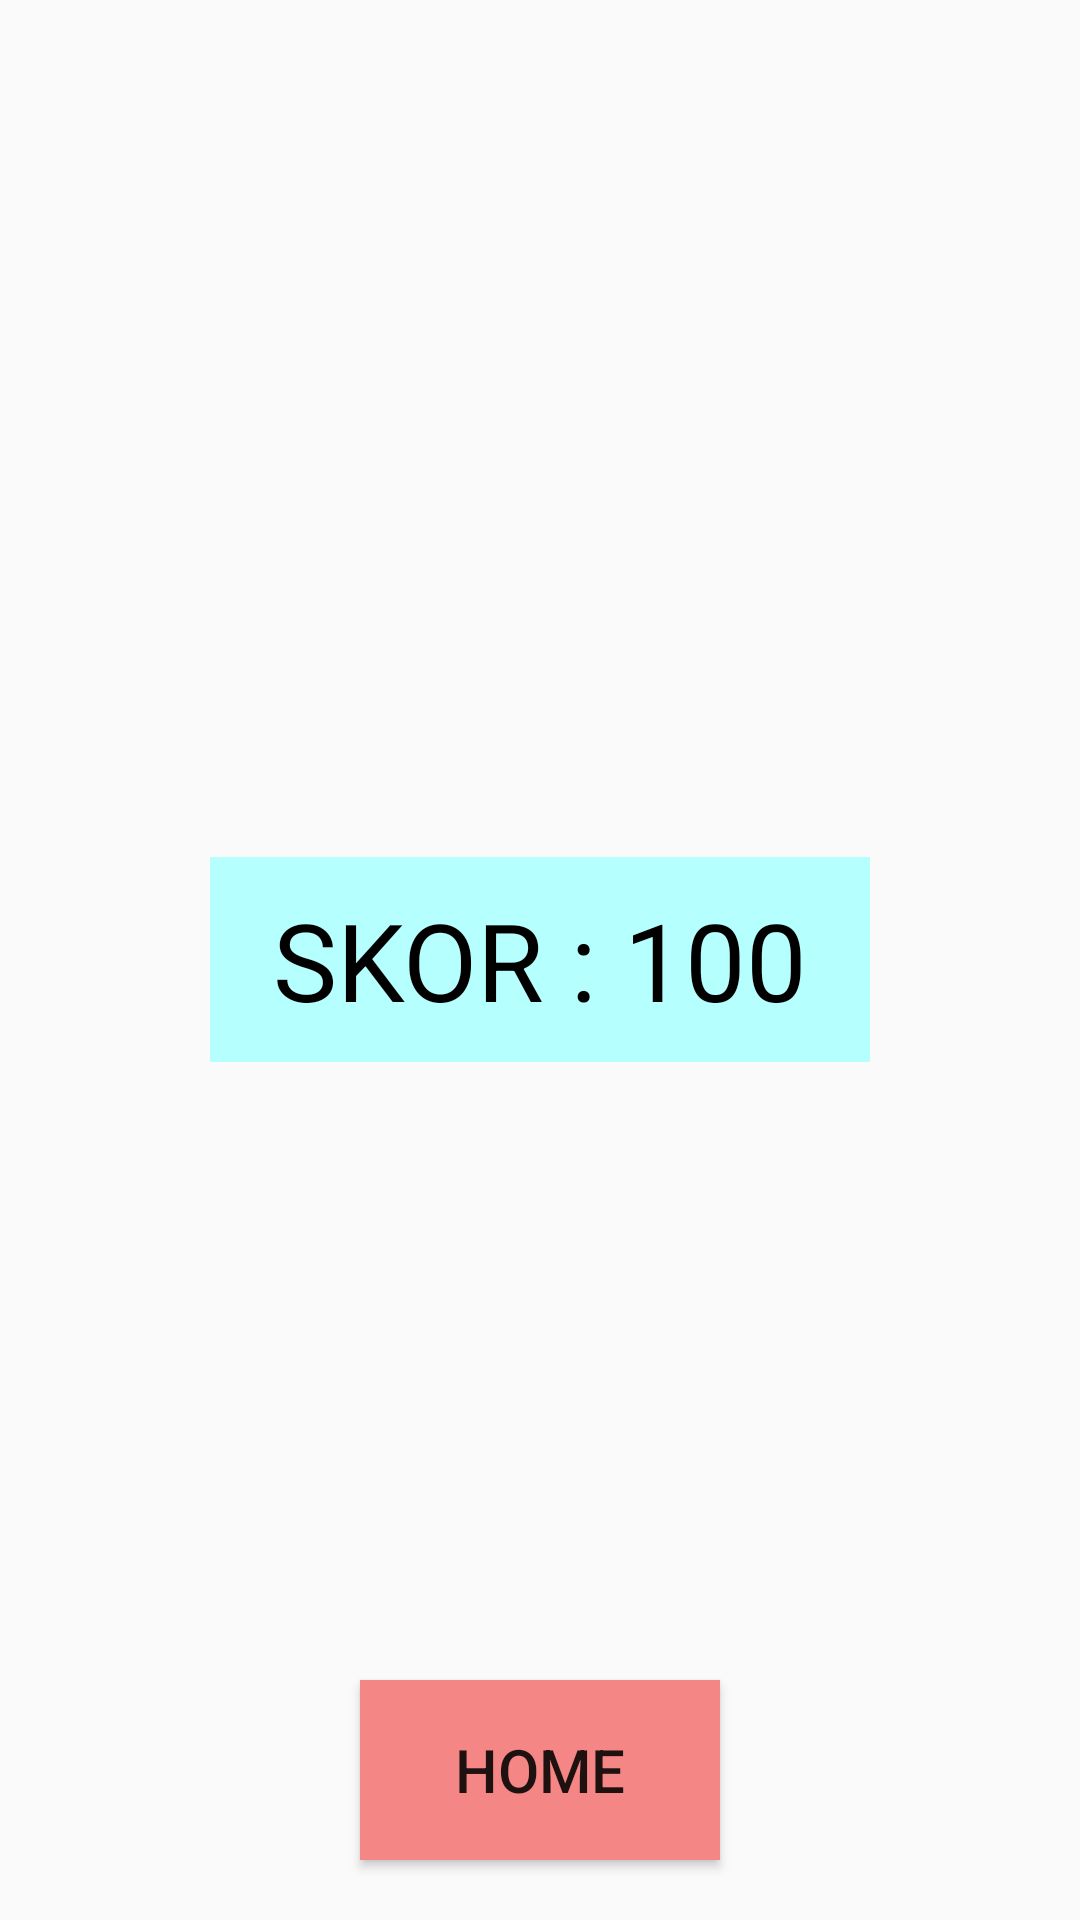

Here is an Android app screen rendered from its layout file. Give the layout XML and the strings, colors and styles it references.
<!-- AndroidManifest.xml: application theme AppTheme -->
<!-- res/layout/activity_hasil_skoring.xml -->
<?xml version="1.0" encoding="utf-8"?>
<RelativeLayout
    xmlns:android="http://schemas.android.com/apk/res/android"
    xmlns:app="http://schemas.android.com/apk/res-auto"
    xmlns:tools="http://schemas.android.com/tools"
    android:layout_width="match_parent"
    android:layout_height="match_parent"
    android:background="@drawable/congratulation"
    tools:context=".Menu.unit1.HasilSkoringActivity">

    <ImageView
        android:id="@+id/imageCongrats"
        android:layout_width="match_parent"
        android:layout_height="100dp"
        android:layout_alignParentTop="true"
        android:layout_marginTop="20dp"
        android:src="@drawable/congrats"/>

    <TextView
        android:id="@+id/tvSkorAkhir"
        android:layout_width="220dp"
        android:layout_height="wrap_content"
        android:layout_centerInParent="true"
        android:layout_marginBottom="20dp"
        android:background="#b5fffe"
        android:gravity="center"
        android:padding="10dp"
        android:text="SKOR : 100"
        android:textColor="#000"
        android:textSize="36sp"/>

    <Button
        android:id="@+id/btnMenu"
        android:layout_width="120dp"
        android:layout_height="60dp"
        android:layout_alignParentBottom="true"
        android:layout_centerHorizontal="true"
        android:layout_marginBottom="20dp"
        android:text="HOME"
        android:background="#f58686"
        android:textSize="20sp"/>

</RelativeLayout>
<!-- resources referenced by this layout -->
<resources>
  <style name="AppTheme" parent="Theme.AppCompat.Light.DarkActionBar">
          
          <item name="colorPrimary">@color/colorPrimary</item>
          <item name="colorPrimaryDark">@color/colorPrimaryDark</item>
          <item name="colorAccent">@color/colorAccent</item>
      </style>
  <color name="colorPrimary">#1abc9c</color>
  <color name="colorPrimaryDark">#16a085</color>
  <color name="colorAccent">#ffb142</color>
</resources>
